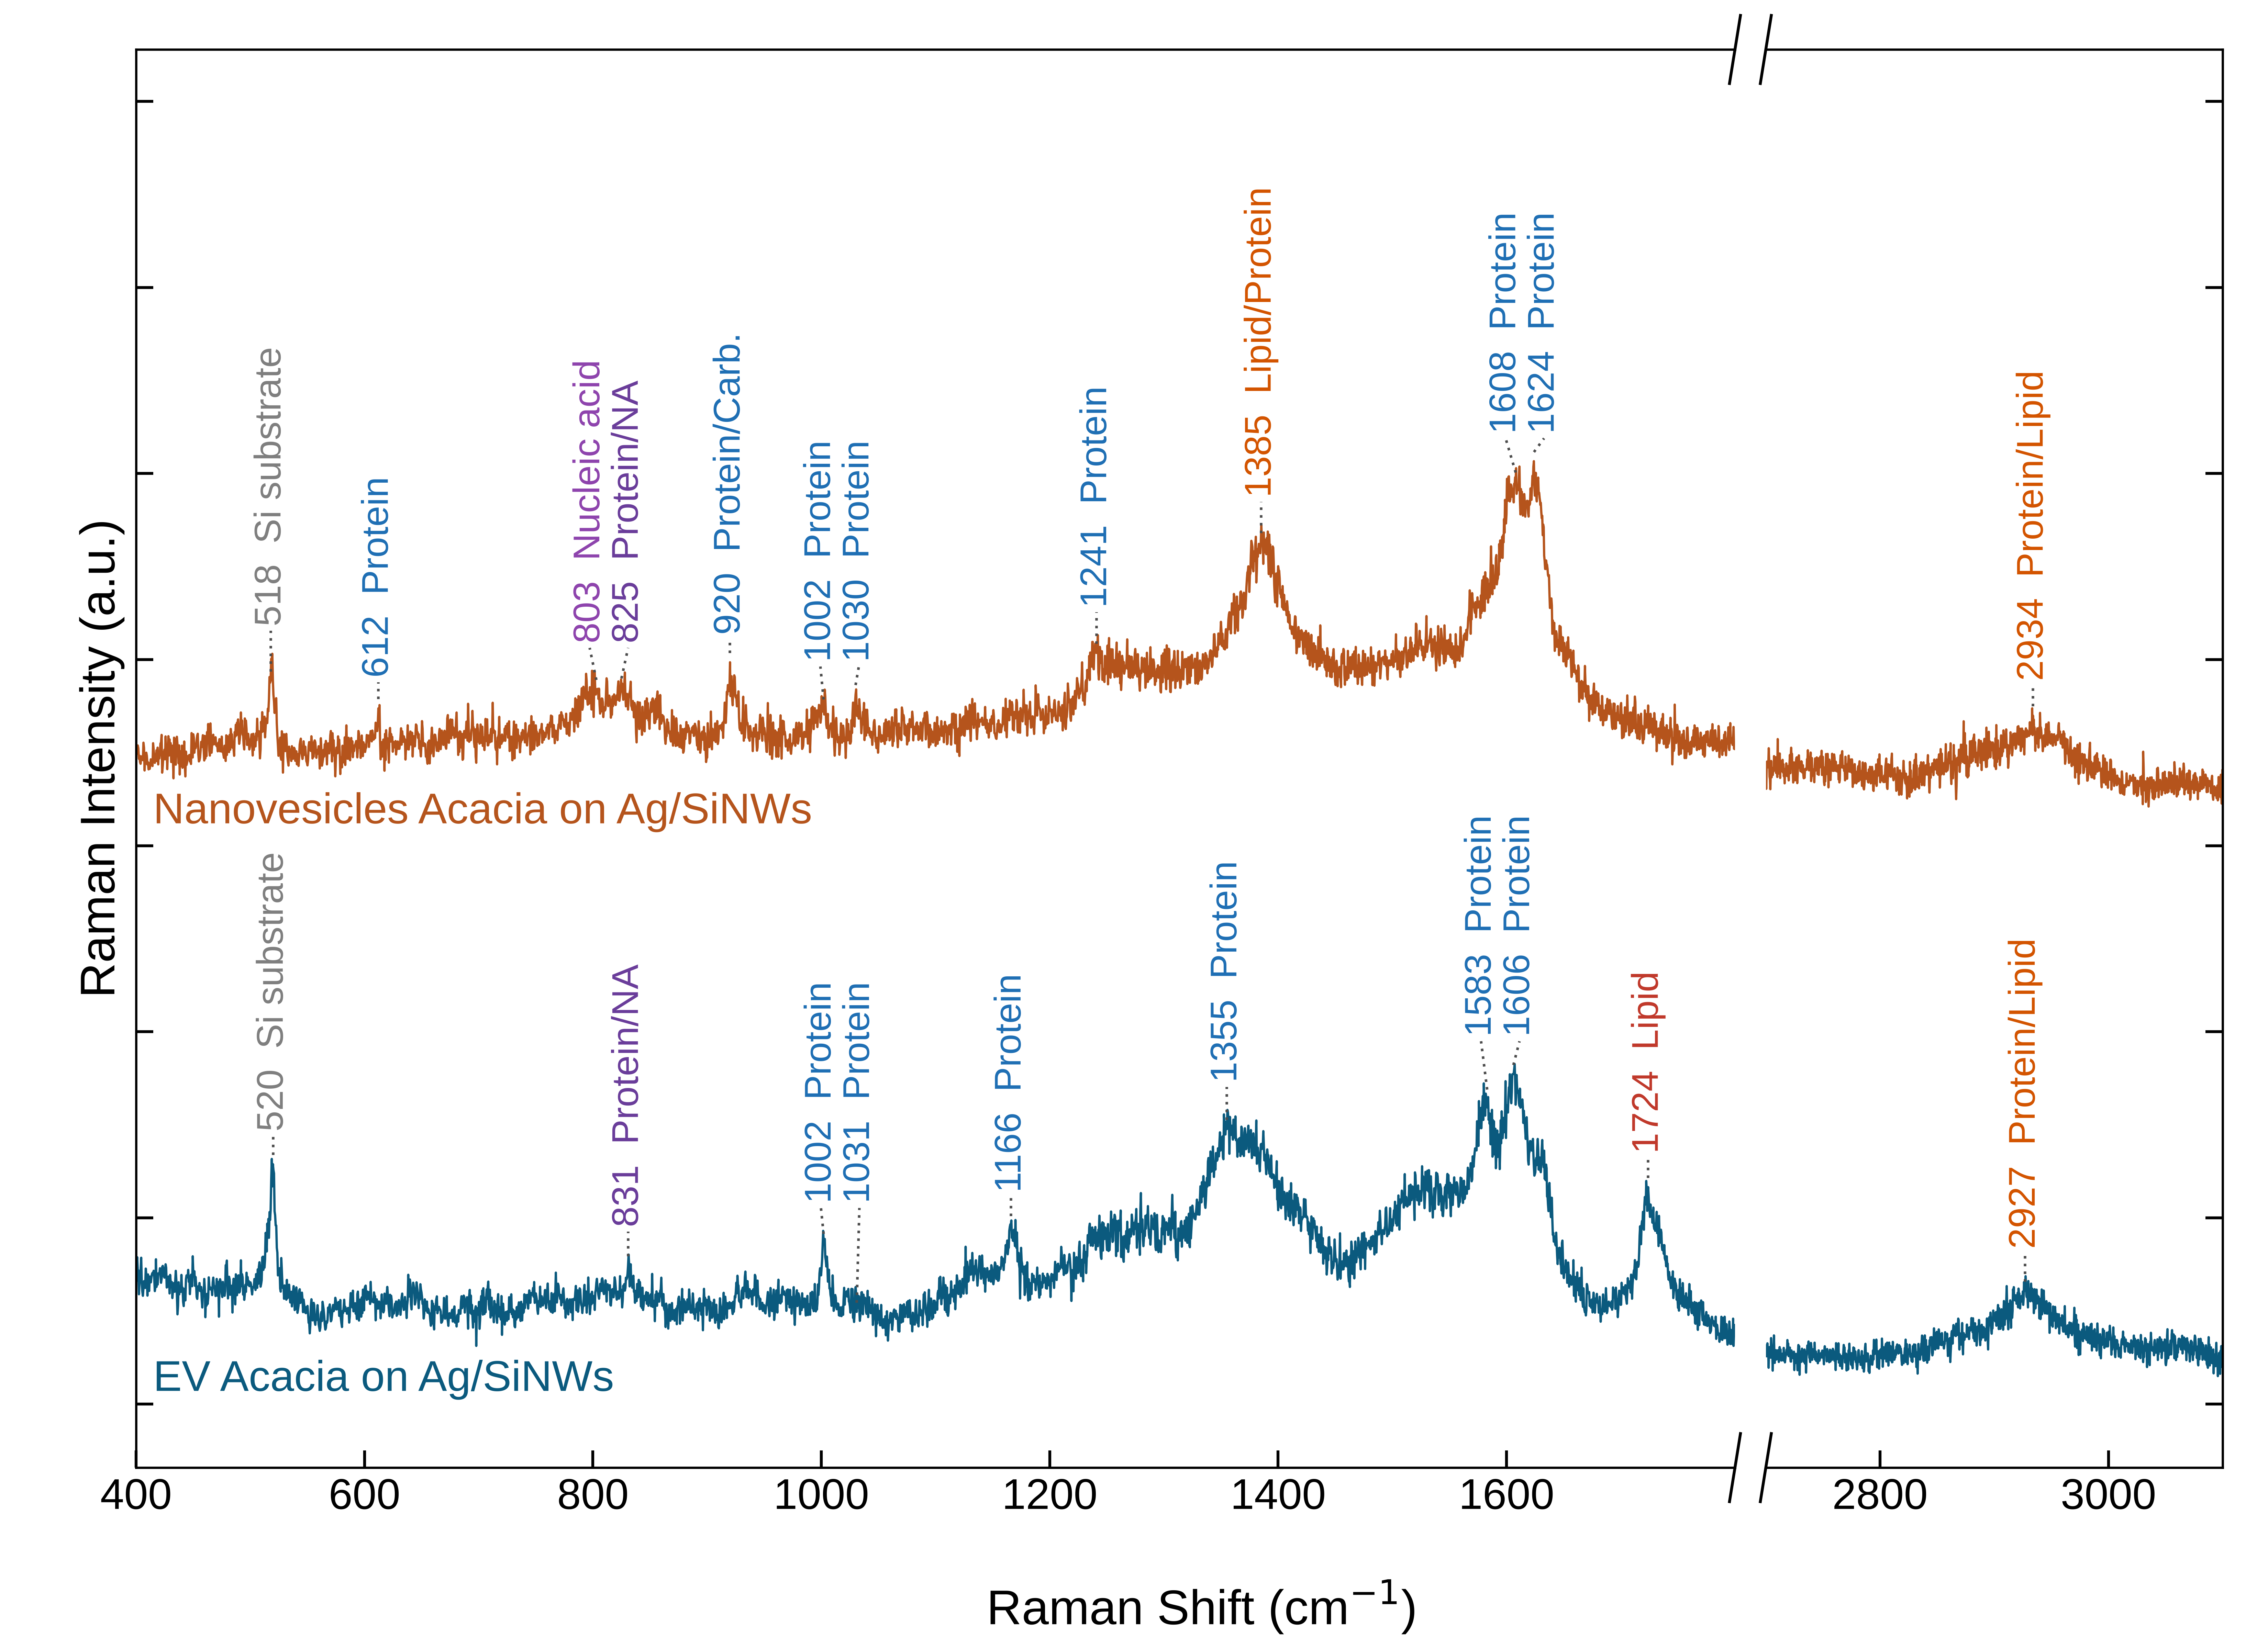

Recreate this plot in Python.
# =============================================================================
# ACACIA EVs vs NANOVESICLES (NVs) on Ag/SiNWs  |  raw single-spectrum comparison
#
# One plot, both raw spectra stacked (EV below, NV above), broken x-axis
# 400-1800 | 2700-3100 cm-1, same colours as the other paper figures
# (EV blue #0B5A7E, NV red-orange #B5541C), large fonts for print.
#
# RAW DATA: counts exactly as recorded - no smoothing, no baseline, no
# normalisation. The NV spectrum is shifted up by a constant (display only), so
# the y-axis has no numbers.
#
# INPUT: the folder below (C:\Users\Hira Aman\Downloads\comparison ev nv).
#   Every .txt file (2 columns: wavenumber, counts) is read. A file is
#   NV if its name contains 'nano', otherwise EV; CaF2 files are ignored.
#   If a group has more than one Ag/SiNW file, the one named in EV_PICK / NV_PICK
#   is used (default: S2 for EV, s4a for NV, the best-matching BC200 pair);
#   all files found are listed in the Run window.
#
# BAND LABELS: the same bands, classes, label style and peak-finding as Figure 1
#   (CaF2 vs Ag/SiNWs): most prominent local maximum within +/-12 cm-1 of each
#   nominal band, located on a lightly smoothed copy (Savitzky-Golay 11 pts /
#   order 3; the plotted line is raw), so the numbers are identical to Figure 1.
#   The table (with prominence / noise) is printed and saved as
#   EV_NV_RawComparison_peaks.csv.
#
# HOW TO RUN (PyCharm): pip install numpy scipy matplotlib, check DATA_DIR, Run.
# OUTPUT (in DATA_DIR): EV_NV_RawComparison.png / .tiff (600 dpi) + peaks CSV
# =============================================================================

import sys
import csv
from pathlib import Path

import numpy as np
import matplotlib
import matplotlib.pyplot as plt
from scipy.signal import savgol_filter, find_peaks

DATA_DIR = Path(sys.argv[1]) if len(sys.argv) > 1 else Path(r'C:\Users\Hira Aman\Downloads\comparison ev nv')
if len(sys.argv) > 1:
    matplotlib.use('Agg')
EV_PICK = 's2'        # start of the EV file name to use if there are several EV files
NV_PICK = 's4a'       # start of the NV file name to use if there are several NV files

C_EV, C_NV = '#0B5A7E', '#B5541C'
NAME = {'EV': 'EV Acacia on Ag/SiNWs', 'NV': 'Nanovesicles Acacia on Ag/SiNWs'}
LOW, HIGH = (400, 1800), (2700, 3100)
FS_LABEL, FS_NAME, FS_AXIS, FS_TICK = 13, 15, 17, 15

# bands of Figure 1, per spectrum: (nominal cm-1, class, assignment)
PEAKS = {
    'EV': [(519, 'Si substrate', 'Si optical phonon'), (831, 'Protein/NA', 'Tyr Fermi doublet / O-P-O'),
           (1001, 'Protein', 'Phe ring breathing'), (1031, 'Protein', 'Phe C-H in-plane bending'),
           (1166, 'Protein', 'Tyr C-H in-plane bending'), (1355, 'Protein', 'Trp / CH deformation'),
           (1582, 'Protein', 'Phe C=C bending'), (1604, 'Protein', 'Phe/Tyr ring C=C stretching'),
           (1724, 'Lipid', 'C=O ester stretching'), (2929, 'Protein/Lipid', 'CH2/CH3 stretching')],
    'NV': [(519, 'Si substrate', 'Si optical phonon'), (612, 'Protein', 'Phe C-C twisting'),
           (797, 'Nucleic acid', 'O-P-O backbone stretching'),
           (826, 'Protein/NA', 'Tyr Fermi doublet / O-P-O'), (921, 'Protein/Carb.', 'C-C proline / glucose'),
           (1001, 'Protein', 'Phe ring breathing'), (1031, 'Protein', 'Phe C-H in-plane bending'),
           (1240, 'Protein', 'Amide III'), (1386, 'Lipid/Protein', 'CH3 deformation / COO-'),
           (1607, 'Protein', 'Phe/Tyr ring C=C stretching'), (1624, 'Protein', 'Trp/Tyr C=C, amide I side'),
           (2936, 'Protein/Lipid', 'CH3 symmetric stretching')]}
# label colour by class (as in Figure 1)
CLASS_COL = {'Protein': '#1F6FB4', 'Protein/NA': '#6A3D9A', 'Nucleic acid': '#8E44AD',
             'Protein/Carb.': '#1F6FB4', 'Lipid/Protein': '#D35400', 'Protein/Lipid': '#D35400',
             'Lipid': '#C0392B', 'Si substrate': '#7F7F7F'}

plt.rcParams.update({'font.family': 'sans-serif',
                     'font.sans-serif': ['Arial', 'Liberation Sans', 'DejaVu Sans'],
                     'font.size': FS_TICK})

# ----------------------------------------------------------------------------
# 1. FILES
# ----------------------------------------------------------------------------
files = sorted(DATA_DIR.glob('*.txt'))
print(f'Files in {DATA_DIR}:')
groups = {'EV': [], 'NV': []}
for f in files:
    n = f.name.lower()
    kind = 'NV' if 'nano' in n else 'EV'
    caf2 = 'caf2' in n
    print(f'  {f.name}  ->  {kind}{" (CaF2, ignored)" if caf2 else ""}')
    if not caf2:
        groups[kind].append(f)
chosen = {}
for kind, pick in [('EV', EV_PICK), ('NV', NV_PICK)]:
    cand = groups[kind]
    if not cand:
        sys.exit(f'No {kind} Ag/SiNW file found in {DATA_DIR}')
    if len(cand) > 1:
        sel = [f for f in cand if f.name.lower().startswith(pick.lower() + '-')]
        if len(sel) != 1:
            sys.exit(f'Several {kind} files found; set {kind}_PICK to the start of the file name to use')
        cand = sel
    chosen[kind] = cand[0]
    print(f'{kind} spectrum used: {cand[0].name}')

spec = {k: np.loadtxt(f) for k, f in chosen.items()}

# ----------------------------------------------------------------------------
# 2. BAND POSITIONS FROM THE DATA
# ----------------------------------------------------------------------------
rows, labels = [], {'EV': [], 'NV': []}
for kind, d in spec.items():
    x, yv = d[:, 0], d[:, 1]
    ys = savgol_filter(yv, 11, 3)              # only to locate the maxima
    noise = np.std(yv - ys)
    for nominal, cls, assign in PEAKS[kind]:
        k = np.flatnonzero(np.abs(x - nominal) <= 12)
        pk, pr = find_peaks(ys[k], prominence=0)
        j = int(np.argmax(pr['prominences']))
        pos = int(round(float(x[k[pk[j]]])))
        snr = pr['prominences'][j] / noise
        rows.append([kind, nominal, pos, round(float(snr), 1), cls, assign])
        labels[kind].append((pos, cls))
print('\nBAND POSITIONS (raw spectra, same method as Figure 1)')
print(f'{"Spectrum":8s} {"Nominal":>7s} {"Measured":>8s} {"Prom/noise":>10s}  Class')
for r in rows:
    print(f'{r[0]:8s} {r[1]:7d} {r[2]:8d} {r[3]:10.1f}  {r[4]}')
with open(DATA_DIR / 'EV_NV_RawComparison_peaks.csv', 'w', newline='') as fh:
    w = csv.writer(fh)
    w.writerow(['Spectrum', 'Nominal (cm-1)', 'Measured (cm-1)', 'Prominence / noise SD', 'Class',
                'Assignment'])
    w.writerows(rows)


# ----------------------------------------------------------------------------
# 3. FIGURE: one plot, broken x-axis
# ----------------------------------------------------------------------------
def in_view(d):
    x = d[:, 0]
    return ((x >= LOW[0]) & (x <= LOW[1])) | ((x >= HIGH[0]) & (x <= HIGH[1]))


ev, nv = spec['EV'], spec['NV']
ev_v, nv_v = ev[in_view(ev), 1], nv[in_view(nv), 1]
OFFSET = int(np.ceil((ev_v.max() - nv_v.min() + 0.08 * np.ptp(ev_v)) / 10) * 10)   # first guess


def put_label(fig, ax, x, y0, cls, text):
    """Vertical label 'position  class' in the class colour (as in Figure 1); returns top."""
    h = ax.text(x, y0, f'{text}  {cls}', rotation=90, ha='center', va='bottom', fontsize=FS_LABEL,
                color=CLASS_COL[cls])
    fig.canvas.draw()
    return h.get_window_extent().transformed(ax.transData.inverted()).y1


def draw(offset):
    """Draw the figure; return it and how much the NV spectrum must move up so
    that no EV label reaches the NV spectrum or the NV sample name."""
    shift = {'EV': 0, 'NV': offset}
    y_lo, y_hi = ev_v.min(), nv_v.max() + offset
    span = y_hi - y_lo
    fig, (axL, axR) = plt.subplots(1, 2, sharey=True, figsize=(11, 8),
                                   gridspec_kw={'width_ratios': [LOW[1] - LOW[0], HIGH[1] - HIGH[0]],
                                                'wspace': 0.03})
    axL.set_ylim(y_lo - 0.10 * span, y_hi + 0.45 * span)
    for ax, (lo, hi) in [(axL, LOW), (axR, HIGH)]:
        for kind, col in [('EV', C_EV), ('NV', C_NV)]:
            d = spec[kind]
            m = (d[:, 0] >= lo) & (d[:, 0] <= hi)
            ax.plot(d[m, 0], d[m, 1] + shift[kind], color=col, lw=0.8)
        ax.set_xlim(lo, hi)
        ax.tick_params(direction='in', length=6, width=1.0, labelsize=FS_TICK)
    axL.spines['right'].set_visible(False)
    axR.spines['left'].set_visible(False)
    axL.tick_params(labelleft=False)
    axR.tick_params(left=False, right=True, labelleft=False)
    axL.set_xticks([400, 600, 800, 1000, 1200, 1400, 1600])
    axR.set_xticks([2800, 3000])
    axL.set_ylabel('Raman Intensity (a.u.)', fontsize=FS_AXIS)
    fig.text(0.53, 0.015, 'Raman Shift (cm$^{-1}$)', ha='center', fontsize=FS_AXIS)
    fig.subplots_adjust(left=0.06, right=0.98, bottom=0.11, top=0.97)
    fig.canvas.draw()
    # sample names inside the plot, at the left, just below each spectrum
    name_box = None
    for kind, col in [('EV', C_EV), ('NV', C_NV)]:
        d = spec[kind]
        m = (d[:, 0] >= 410) & (d[:, 0] <= 760)
        t = axL.text(415, d[m, 1].min() + shift[kind] - 0.015 * span, NAME[kind], color=col,
                     fontsize=FS_NAME, ha='left', va='top')
        if kind == 'NV':
            fig.canvas.draw()
            name_box = t.get_window_extent().transformed(axL.transData.inverted())
    need = 0.0
    for kind in ['EV', 'NV']:
        d = spec[kind]
        for ax, (lo, hi) in [(axL, LOW), (axR, HIGH)]:
            sel = sorted((p, c) for p, c in labels[kind] if lo <= p <= hi)
            if not sel:
                continue
            probe = ax.text(0, 0, '0', rotation=90, fontsize=FS_LABEL)
            fig.canvas.draw()
            bb = probe.get_window_extent().transformed(ax.transData.inverted())
            wl = bb.x1 - bb.x0
            probe.remove()
            xl = [p for p, _ in sel]
            for _ in range(200):                     # spread overlapping labels
                moved = False
                for i in range(1, len(xl)):
                    if xl[i] - xl[i - 1] < wl * 1.1:
                        mid = (xl[i] + xl[i - 1]) / 2
                        xl[i - 1], xl[i] = mid - wl * 0.55, mid + wl * 0.55
                        moved = True
                if not moved:
                    break
            for (p, cls), xlab in zip(sel, xl):
                near = (d[:, 0] >= min(p, xlab) - wl) & (d[:, 0] <= max(p, xlab) + wl)
                base = d[near, 1].max() + shift[kind] + 0.03 * span
                text = f'{p}'
                top = put_label(fig, ax, xlab, base, cls, text)
                y_peak = d[np.argmin(np.abs(d[:, 0] - p)), 1] + shift[kind]
                ax.plot([p, xlab], [y_peak + 0.01 * span, base - 0.005 * span], ls=(0, (1, 2)),
                        lw=0.9, color='0.3')
                if kind == 'EV':                      # EV label must stay below NV trace / name
                    k = (nv[:, 0] >= xlab - wl) & (nv[:, 0] <= xlab + wl)
                    ceiling = nv[k, 1].min() + offset - 0.02 * span
                    if ax is axL and name_box.x0 - wl <= xlab <= name_box.x1 + wl:
                        ceiling = min(ceiling, name_box.y0 - 0.01 * span)
                    need = max(need, top - ceiling)
    dd = 0.012
    for ax, x0 in [(axL, 1), (axR, 0)]:
        dx = dd * (HIGH[1] - HIGH[0]) / (LOW[1] - LOW[0]) if ax is axL else dd
        for y0 in (0, 1):
            ax.plot((x0 - dx, x0 + dx), (y0 - 2 * dd, y0 + 2 * dd), transform=ax.transAxes,
                    color='k', clip_on=False, lw=1.0)
    return fig, need


for _ in range(8):                                    # raise NV until nothing overlaps
    fig, need = draw(OFFSET)
    if need <= 0:
        break
    plt.close(fig)
    OFFSET = int(np.ceil((OFFSET + need * 1.05) / 10) * 10)
fig.savefig(DATA_DIR / 'EV_NV_RawComparison.png', dpi=600)
fig.savefig(DATA_DIR / 'EV_NV_RawComparison.tiff', dpi=600, pil_kwargs={'compression': 'tiff_lzw'})
print(f'\nNV spectrum shifted up by {OFFSET} counts (display only)')
print(f'Saved in: {DATA_DIR}')
if len(sys.argv) <= 1:
    plt.show()
